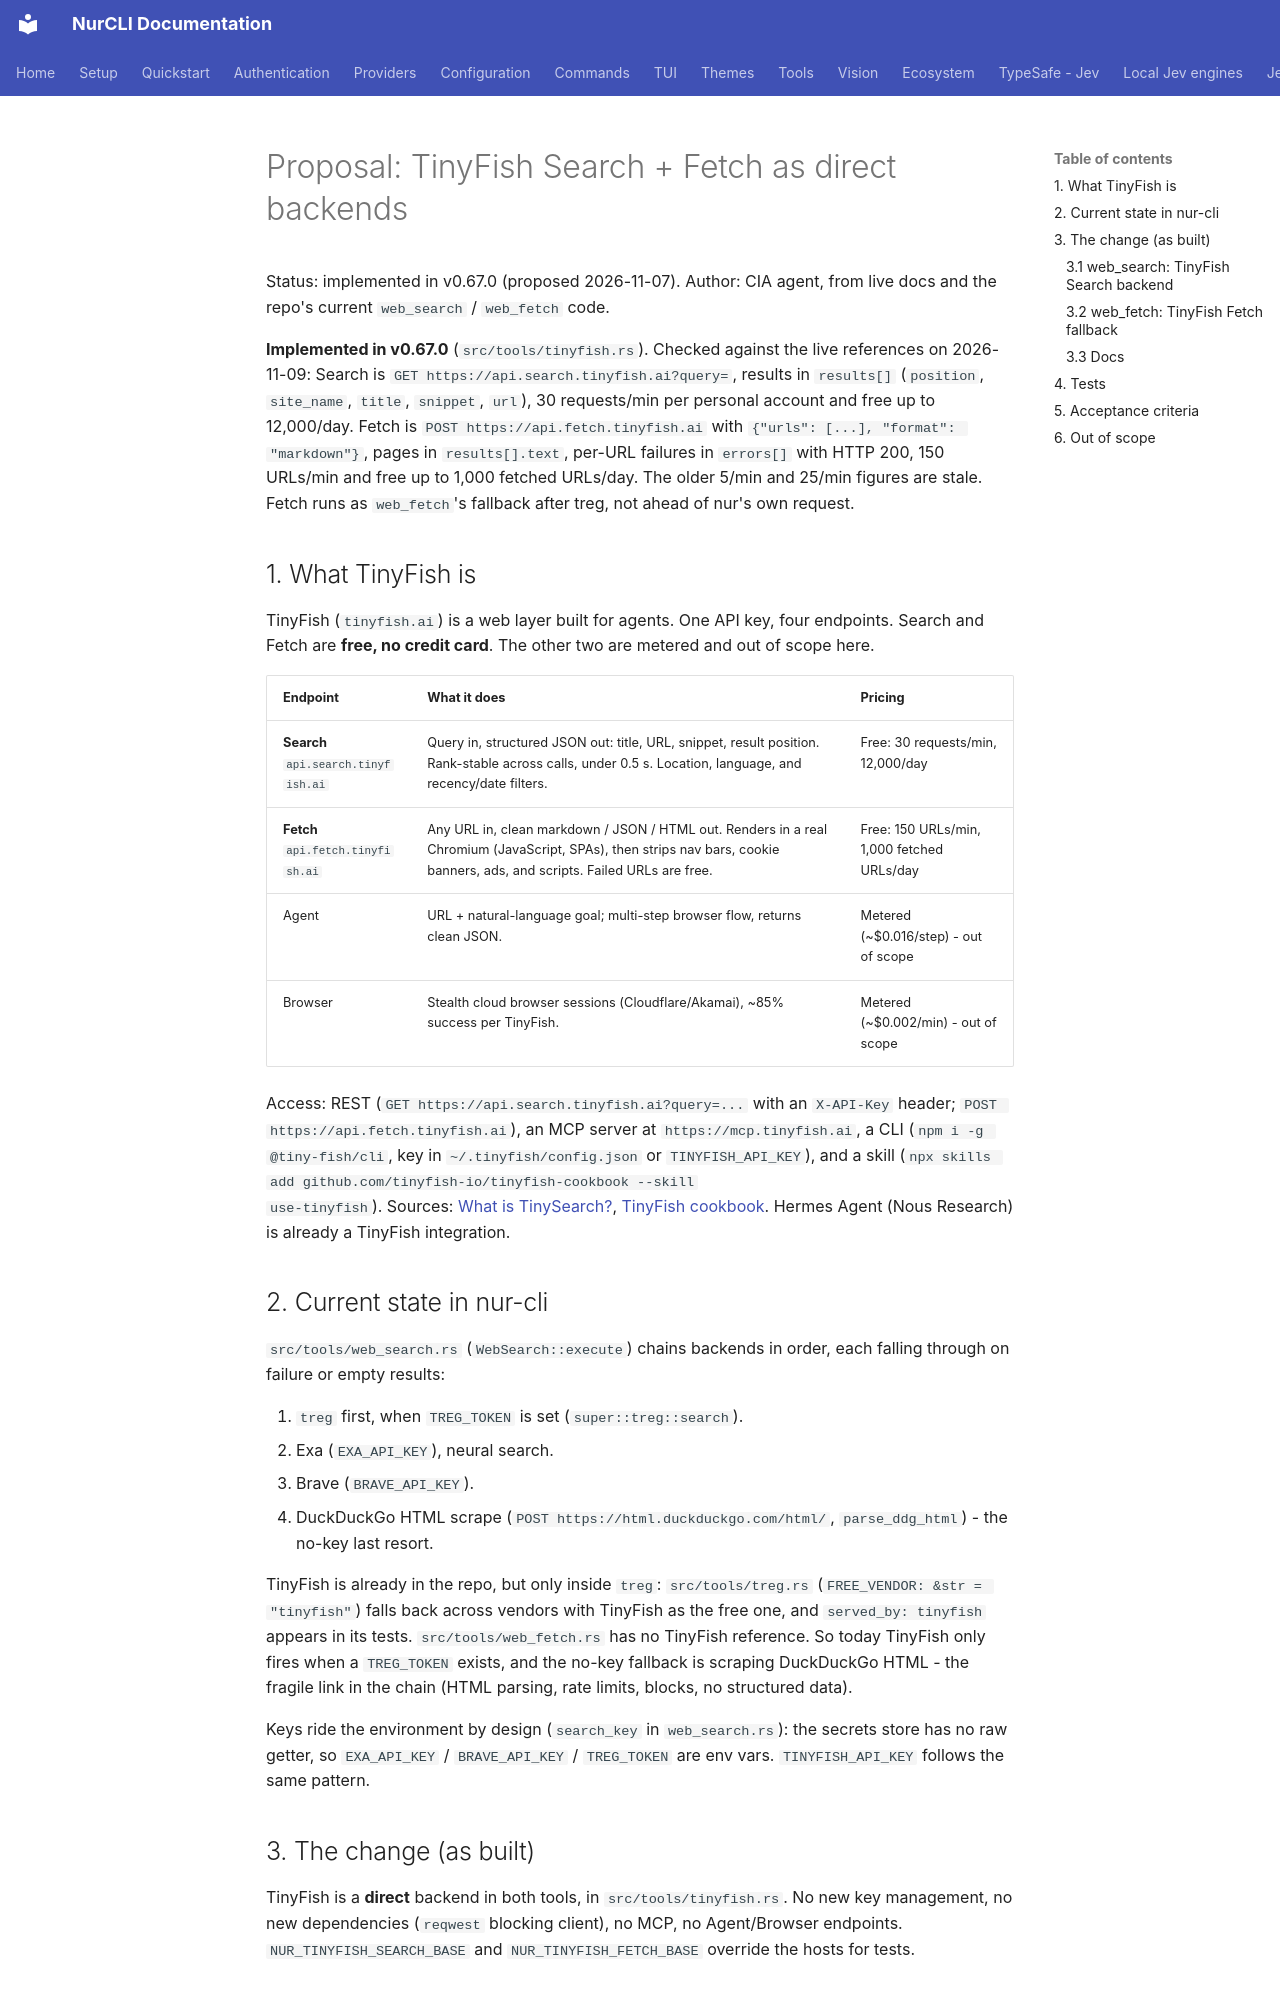

repository: nuroctane/nur-cli · page: proposals/tinyfish-search-fetch/index.html · generator: mkdocs

# Proposal: TinyFish Search + Fetch as direct backends

Status: implemented in v0.67.0 (proposed 2026-11-07). Author: CIA agent, from live docs and the
repo's current `web_search` / `web_fetch` code.

**Implemented in v0.67.0** (`src/tools/tinyfish.rs`). Checked against the live
references on 2026-11-09: Search is `GET https://api.search.tinyfish.ai?query=`,
results in `results[]` (`position`, `site_name`, `title`, `snippet`, `url`), 30
requests/min per personal account and free up to 12,000/day. Fetch is
`POST https://api.fetch.tinyfish.ai` with `{"urls": [...], "format": "markdown"}`,
pages in `results[].text`, per-URL failures in `errors[]` with HTTP 200, 150
URLs/min and free up to 1,000 fetched URLs/day. The older 5/min and 25/min
figures are stale. Fetch runs as `web_fetch`'s fallback after treg, not ahead of
nur's own request.

## 1. What TinyFish is

TinyFish (`tinyfish.ai`) is a web layer built for agents. One API key, four
endpoints. Search and Fetch are **free, no credit card**. The other two are
metered and out of scope here.

| Endpoint | What it does | Pricing |
|----------|--------------|---------|
| **Search** `api.search.tinyfish.ai` | Query in, structured JSON out: title, URL, snippet, result position. Rank-stable across calls, under 0.5 s. Location, language, and recency/date filters. | Free: 30 requests/min, 12,000/day |
| **Fetch** `api.fetch.tinyfish.ai` | Any URL in, clean markdown / JSON / HTML out. Renders in a real Chromium (JavaScript, SPAs), then strips nav bars, cookie banners, ads, and scripts. Failed URLs are free. | Free: 150 URLs/min, 1,000 fetched URLs/day |
| Agent | URL + natural-language goal; multi-step browser flow, returns clean JSON. | Metered (~$0.016/step) - out of scope |
| Browser | Stealth cloud browser sessions (Cloudflare/Akamai), ~85% success per TinyFish. | Metered (~$0.002/min) - out of scope |

Access: REST (`GET https://api.search.tinyfish.ai?query=...` with an
`X-API-Key` header; `POST https://api.fetch.tinyfish.ai`), an MCP server at
`https://mcp.tinyfish.ai`, a CLI (`npm i -g @tiny-fish/cli`, key in
`~/.tinyfish/config.json` or `TINYFISH_API_KEY`), and a skill
(`npx skills add github.com/tinyfish-io/tinyfish-cookbook --skill
use-tinyfish`). Sources: [What is TinySearch?](https://www.tinyfish.ai/blog/what-is-tinysearch),
[TinyFish cookbook](https://github.com/tinyfish-io/tinyfish-cookbook/blob/HEAD/README.md).
Hermes Agent (Nous Research) is already a TinyFish integration.

## 2. Current state in nur-cli

`src/tools/web_search.rs` (`WebSearch::execute`) chains backends in order,
each falling through on failure or empty results:

1. `treg` first, when `TREG_TOKEN` is set (`super::treg::search`).
2. Exa (`EXA_API_KEY`), neural search.
3. Brave (`BRAVE_API_KEY`).
4. DuckDuckGo HTML scrape (`POST https://html.duckduckgo.com/html/`,
   `parse_ddg_html`) - the no-key last resort.

TinyFish is already in the repo, but only inside `treg`:
`src/tools/treg.rs` (`FREE_VENDOR: &str = "tinyfish"`) falls back across
vendors with TinyFish as the free one, and `served_by: tinyfish` appears in
its tests. `src/tools/web_fetch.rs` has no TinyFish reference. So today
TinyFish only fires when a `TREG_TOKEN` exists, and the no-key fallback is
scraping DuckDuckGo HTML - the fragile link in the chain (HTML parsing,
rate limits, blocks, no structured data).

Keys ride the environment by design (`search_key` in `web_search.rs`):
the secrets store has no raw getter, so `EXA_API_KEY` / `BRAVE_API_KEY` /
`TREG_TOKEN` are env vars. `TINYFISH_API_KEY` follows the same pattern.

## 3. The change (as built)

TinyFish is a **direct** backend in both tools, in `src/tools/tinyfish.rs`. No
new key management, no new dependencies (`reqwest` blocking client), no MCP,
no Agent/Browser endpoints. `NUR_TINYFISH_SEARCH_BASE` and
`NUR_TINYFISH_FETCH_BASE` override the hosts for tests.
